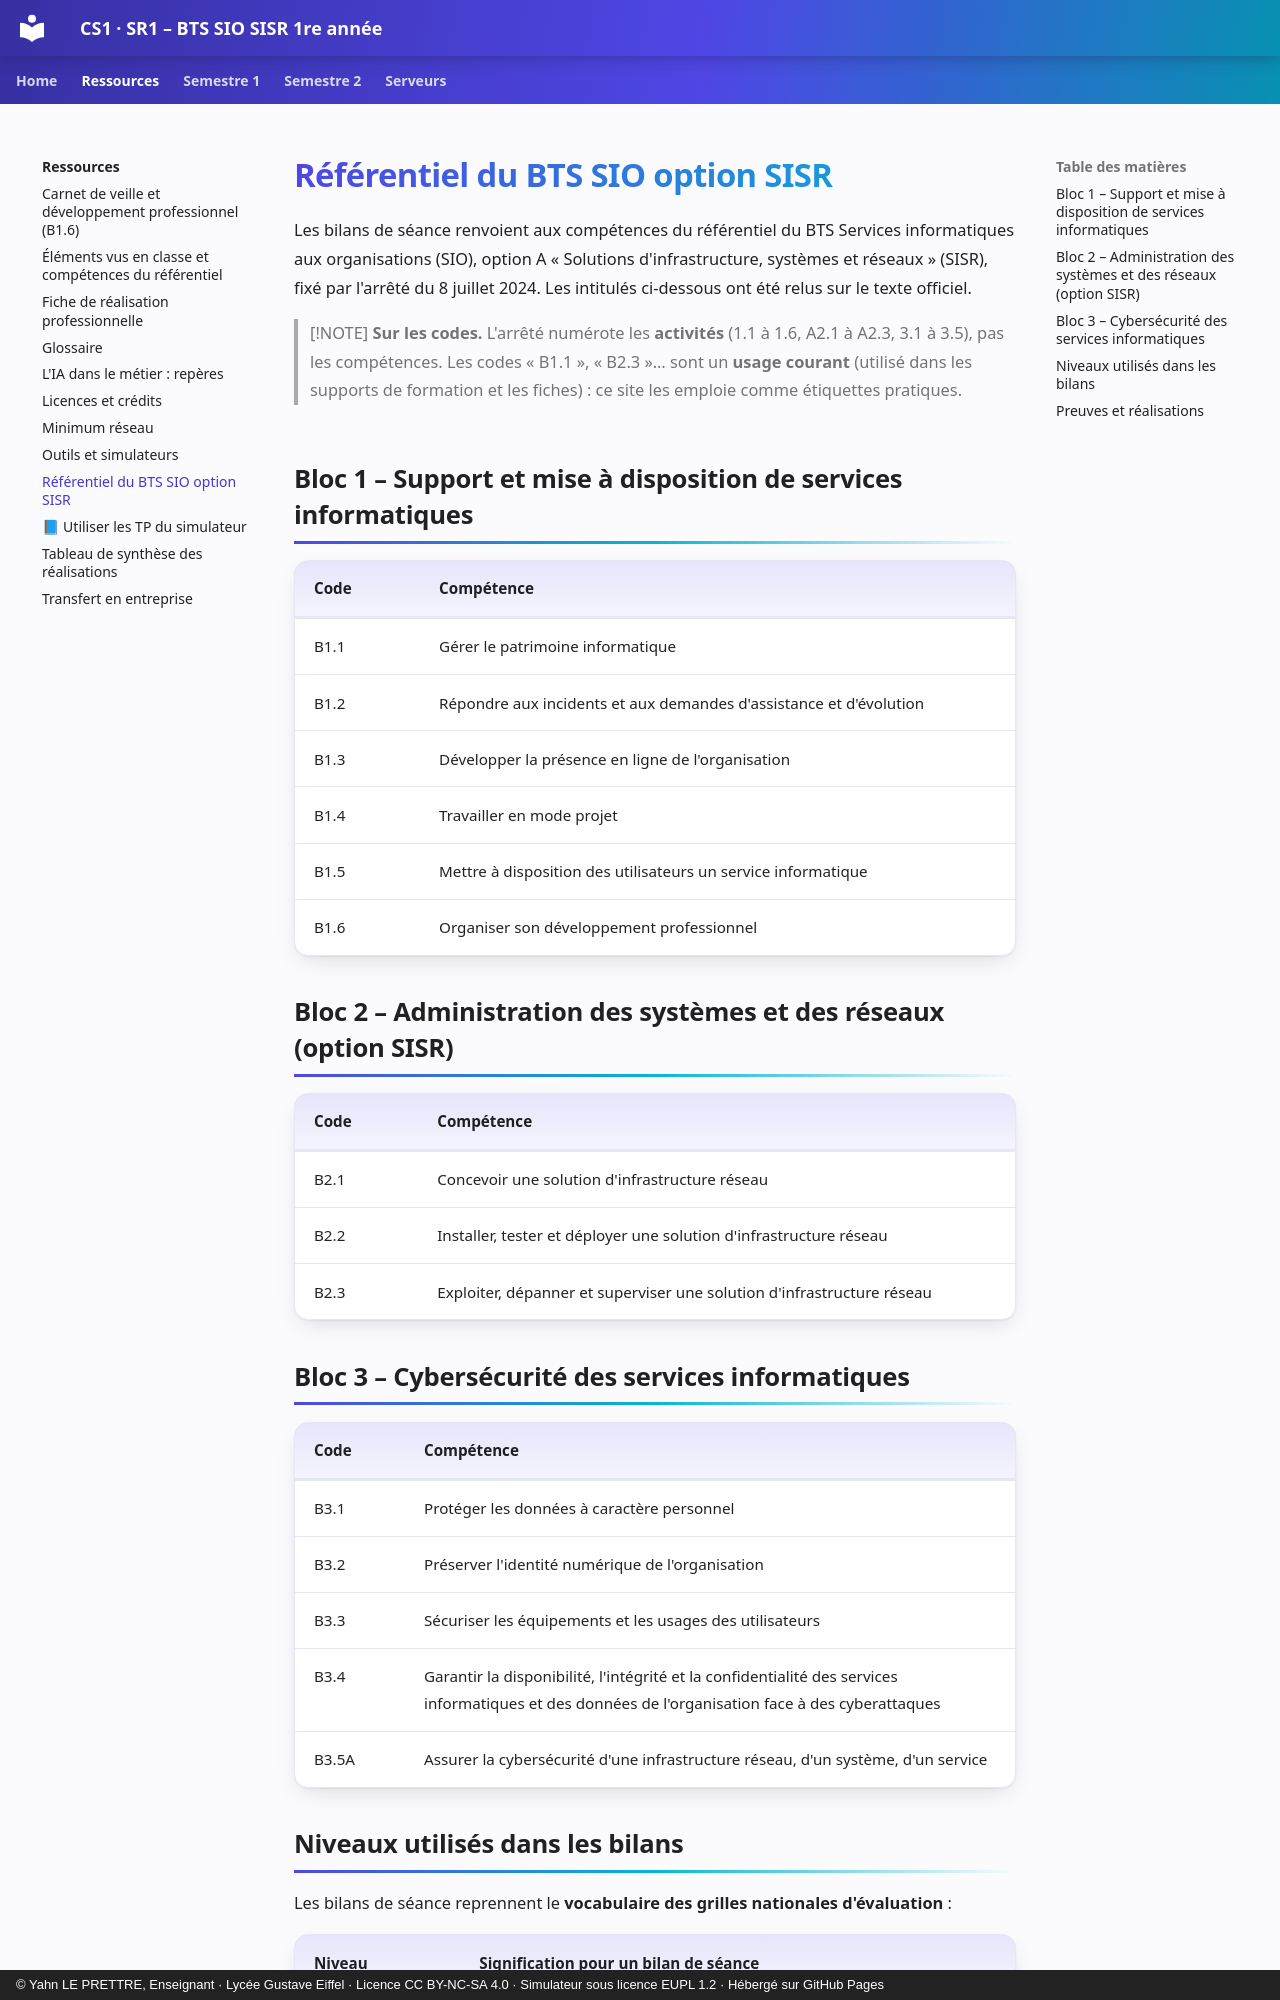

repository: YahnLP/BTS-SIO1-gustave-eiffel · page: ressources/referentiel/index.html · generator: mkdocs · copyright: © Yahn LE PRETTRE, Enseignant · Lycée Gustave Eiffel · Licence CC BY-NC-SA 4.0 · Simulateur sous licence EUPL 1.2 · Hébergé sur GitHub Pages

# Référentiel du BTS SIO option SISR

Les bilans de séance renvoient aux compétences du référentiel du BTS Services informatiques aux organisations (SIO), option A « Solutions d'infrastructure, systèmes et réseaux » (SISR), fixé par l'arrêté du 8 juillet 2024. Les intitulés ci-dessous ont été relus sur le texte officiel.

> [!NOTE]
> **Sur les codes.** L'arrêté numérote les **activités** (1.1 à 1.6, A2.1 à A2.3, 3.1 à 3.5), pas les compétences. Les codes « B1.1 », « B2.3 »… sont un **usage courant** (utilisé dans les supports de formation et les fiches) : ce site les emploie comme étiquettes pratiques.

## Bloc 1 – Support et mise à disposition de services informatiques

| Code | Compétence |
|---|---|
| B1.1 | Gérer le patrimoine informatique |
| B1.2 | Répondre aux incidents et aux demandes d'assistance et d'évolution |
| B1.3 | Développer la présence en ligne de l'organisation |
| B1.4 | Travailler en mode projet |
| B1.5 | Mettre à disposition des utilisateurs un service informatique |
| B1.6 | Organiser son développement professionnel |

## Bloc 2 – Administration des systèmes et des réseaux (option SISR)

| Code | Compétence |
|---|---|
| B2.1 | Concevoir une solution d'infrastructure réseau |
| B2.2 | Installer, tester et déployer une solution d'infrastructure réseau |
| B2.3 | Exploiter, dépanner et superviser une solution d'infrastructure réseau |

## Bloc 3 – Cybersécurité des services informatiques

| Code | Compétence |
|---|---|
| B3.1 | Protéger les données à caractère personnel |
| B3.2 | Préserver l'identité numérique de l'organisation |
| B3.3 | Sécuriser les équipements et les usages des utilisateurs |
| B3.4 | Garantir la disponibilité, l'intégrité et la confidentialité des services informatiques et des données de l'organisation face à des cyberattaques |
| B3.5A | Assurer la cybersécurité d'une infrastructure réseau, d'un système, d'un service |
